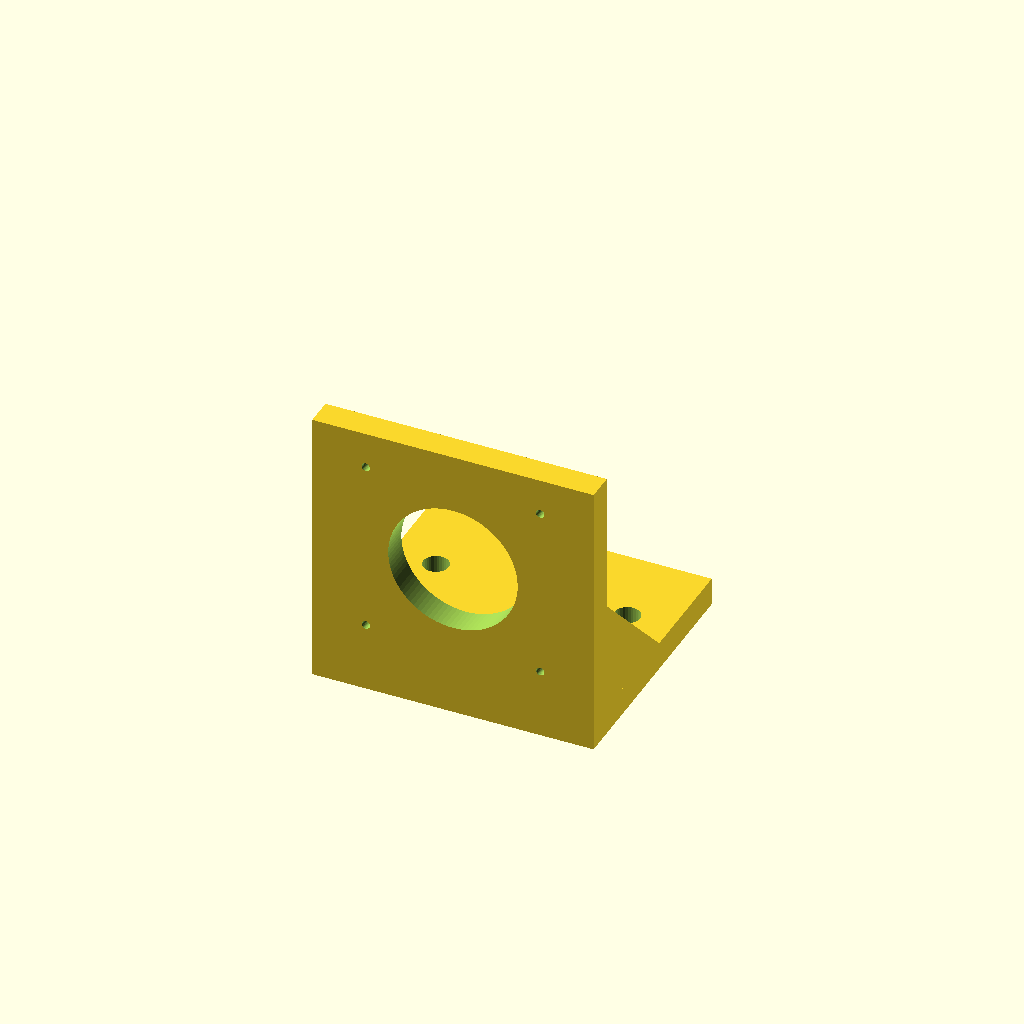
Cell 1 — every parameter at its default value.
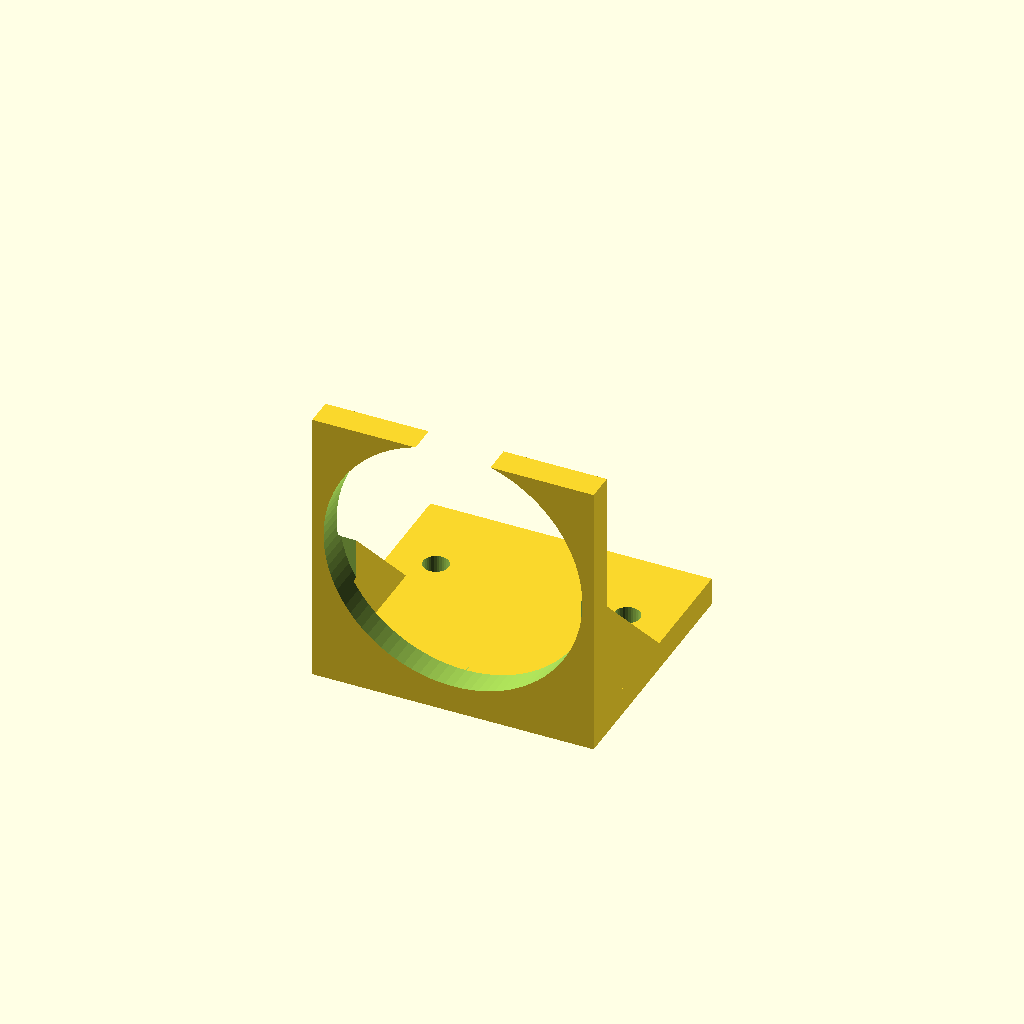
Cell 2: the same model with boss_d = 46.
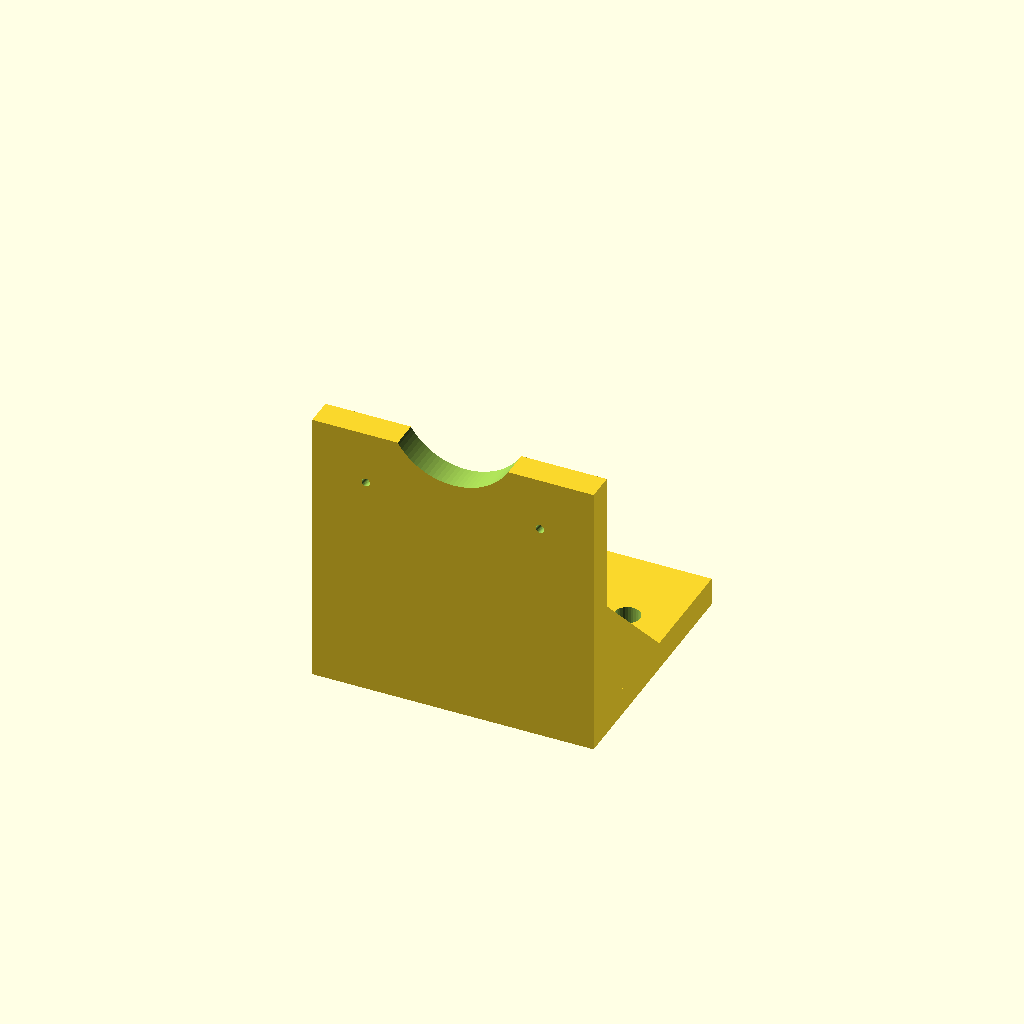
Cell 3 — boss_z set to 56, the other parameters unchanged.
All cells are drawn from one camera (rotation 55°, 0°, 25°, orthographic, colour scheme Cornfield), so only the parameter changes between them.
Source of the model, bench/mutants/nema17_motor_bracket__m3_holes_1p5.scad:
// L-bracket for a NEMA 17 stepper motor (syringe pumps, peristaltic pumps, shakers)
// Category: full hardware. Base plate with two M4 holes, vertical motor plate with
// the 22 mm boss hole + 31 mm M3 pattern, two gussets. Motor body mounts on the
// back (-Y) side, shaft pointing over the base.
// Print: PETG, base on the bed, 0.2 mm layers, 5 perimeters, 30 % infill.
// SPDX-License-Identifier: CERN-OHL-P-2.0

/* [Bracket] */
base = [50, 45, 5];      // X, Y, Z: spans y = 0..45
plate = [50, 5, 50];     // vertical plate at y = 0..5
boss_d = 23;             // NEMA 17 centring boss is 22 mm
boss_z = 28;             // motor axis height
screw_d = 1.5;           // M3 clearance
screw_spacing = 31;      // NEMA 17 bolt pattern
mount_d = 4.5;           // M4 clearance
mount_pos = [[-17, 30], [17, 30]];
gusset_t = 5;
gusset_len = 20;

/* [Hidden] */
eps = 0.01;

difference() {
    union() {
        translate([-base.x / 2, 0, 0]) cube(base);
        translate([-plate.x / 2, 0, 0]) cube(plate);
        for (sx = [-1, 1])
            translate([sx * (base.x / 2 - gusset_t / 2) - gusset_t / 2, plate.y - eps, base.z - eps])
                rotate([90, 0, 90]) linear_extrude(gusset_t)
                    polygon([[0, 0], [gusset_len, 0], [0, gusset_len]]);
    }
    translate([0, -1, boss_z]) rotate([-90, 0, 0]) cylinder(d = boss_d, h = plate.y + 2, $fn = 96);
    for (sx = [-1, 1], sz = [-1, 1])
        translate([sx * screw_spacing / 2, -1, boss_z + sz * screw_spacing / 2])
            rotate([-90, 0, 0]) cylinder(d = screw_d, h = plate.y + 2, $fn = 32);
    for (p = mount_pos)
        translate([p.x, p.y, -1]) cylinder(d = mount_d, h = base.z + 2, $fn = 32);
}
Customizer parameters (derived from the source; name, type, default, range or options):
base: vector, default [50, 45, 5]
plate: vector, default [50, 5, 50]
boss_d: number, default 23
boss_z: number, default 28
screw_d: number, default 1.5
screw_spacing: number, default 31
mount_d: number, default 4.5
gusset_t: number, default 5
gusset_len: number, default 20
